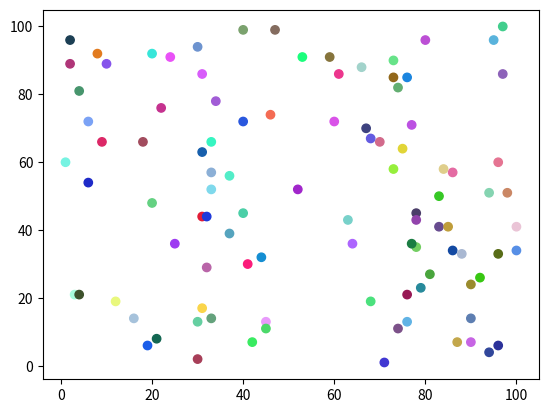

Generate this figure with matplotlib:
import matplotlib.pyplot as plt
import random
color = ['1','2','3','4','5','6','7','8','9','A','B','C','D','E','F']
data = [[random.randint(1,100),random.randint(1,100),'#'+''.join(random.sample(color,6))] for i in range(100)]
a = [i[0] for i in data]
b = [i[1] for i in data]
c = [i[2] for i in data]
plt.scatter(a,b,c=c)
plt.show()